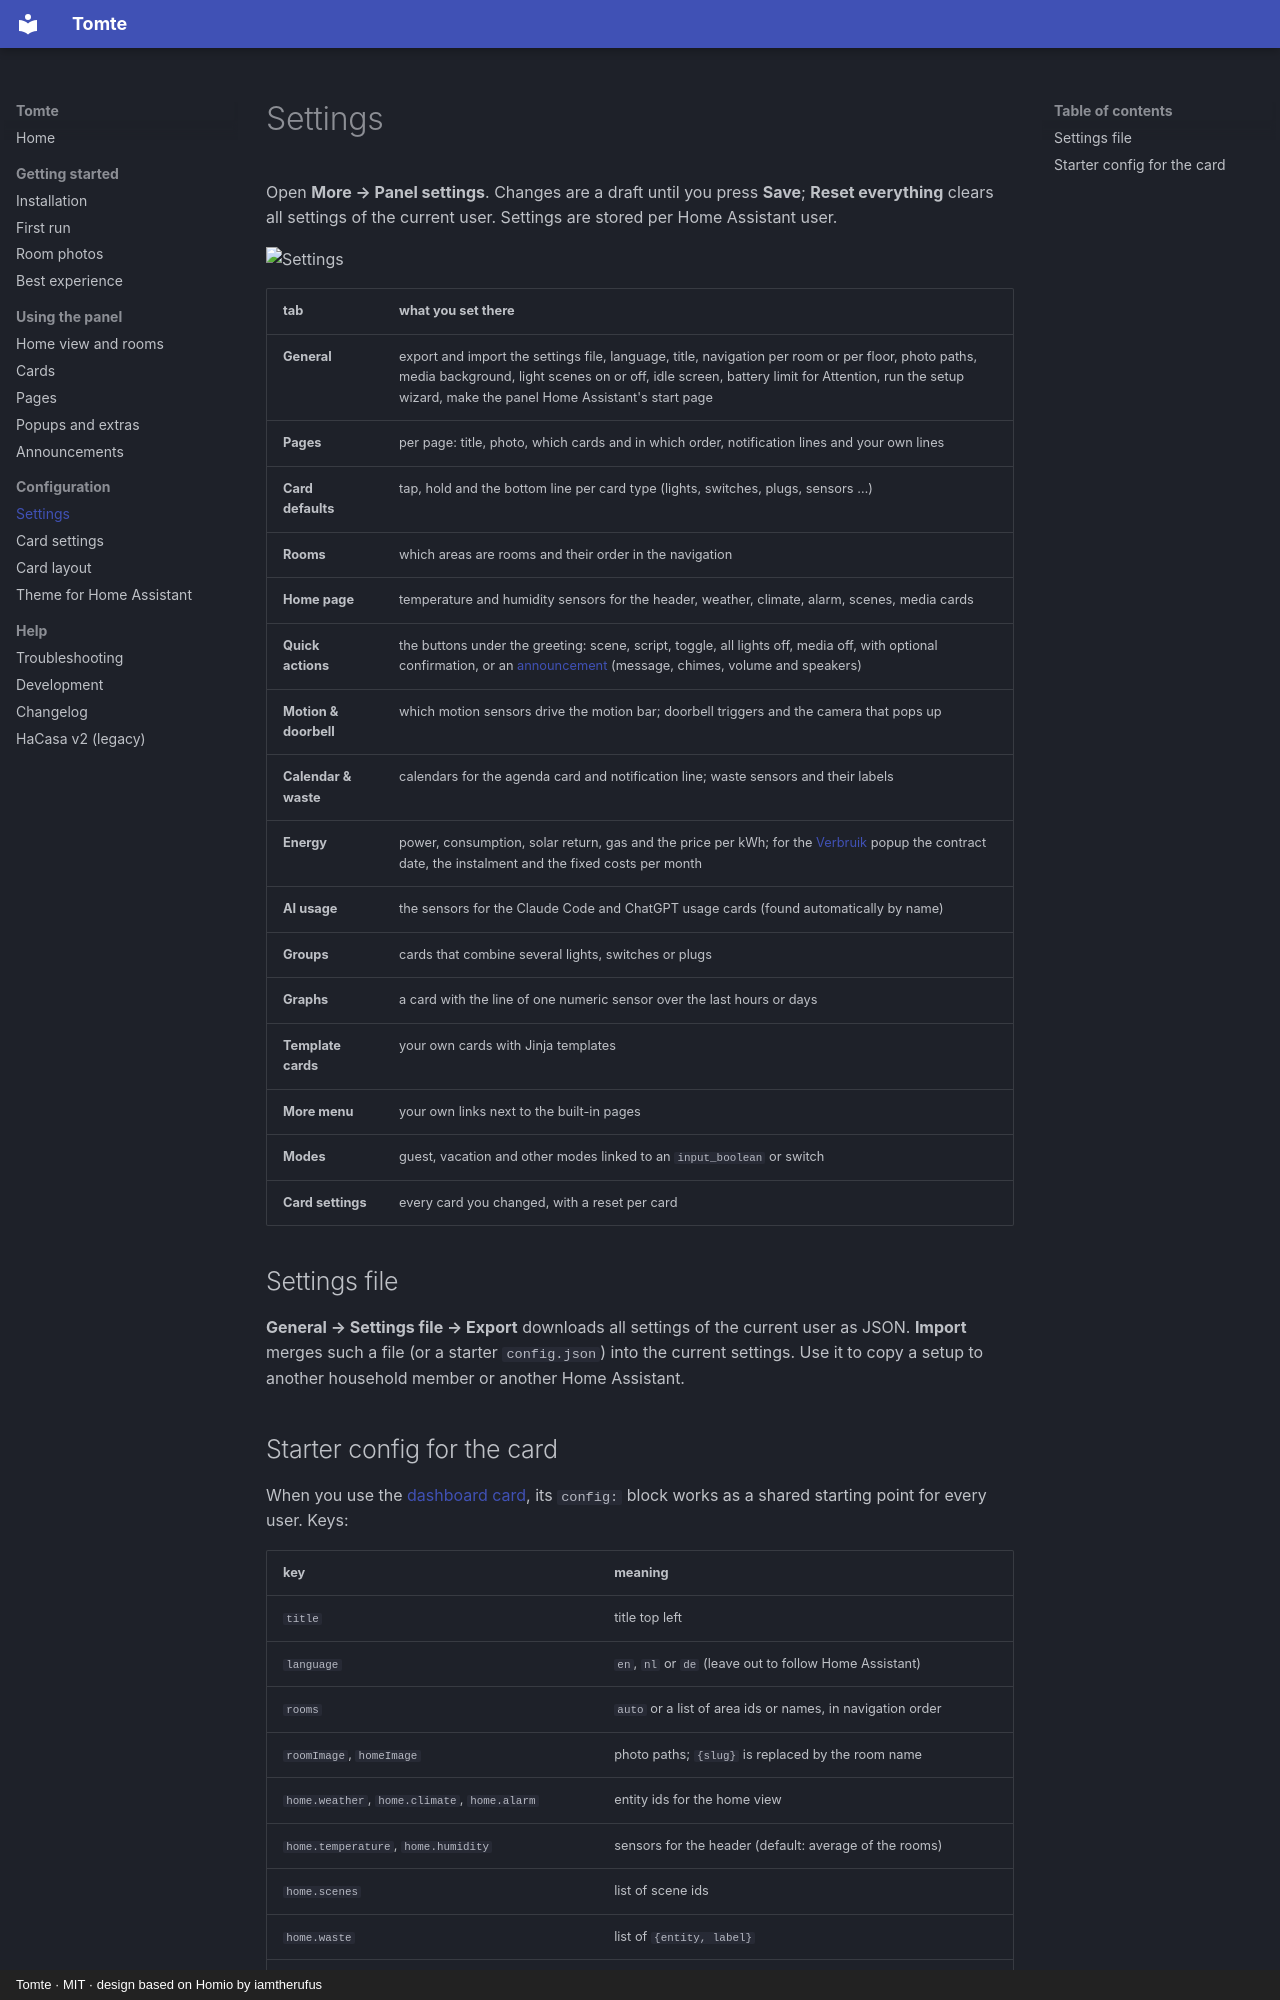

repository: emile-bodin/TomTe · page: settings/index.html · generator: mkdocs · copyright: Tomte · MIT · design based on Homio by iamtherufus

# Settings

Open **More → Panel settings**. Changes are a draft until you press **Save**; **Reset everything** clears all settings of the current user. Settings are stored per Home Assistant user.

![Settings](assets/screenshots/settings.png)

| tab | what you set there |
|---|---|
| **General** | export and import the settings file, language, title, navigation per room or per floor, photo paths, media background, light scenes on or off, idle screen, battery limit for Attention, run the setup wizard, make the panel Home Assistant's start page |
| **Pages** | per page: title, photo, which cards and in which order, notification lines and your own lines |
| **Card defaults** | tap, hold and the bottom line per card type (lights, switches, plugs, sensors …) |
| **Rooms** | which areas are rooms and their order in the navigation |
| **Home page** | temperature and humidity sensors for the header, weather, climate, alarm, scenes, media cards |
| **Quick actions** | the buttons under the greeting: scene, script, toggle, all lights off, media off, with optional confirmation, or an [announcement](announcements.md) (message, chimes, volume and speakers) |
| **Motion & doorbell** | which motion sensors drive the motion bar; doorbell triggers and the camera that pops up |
| **Calendar & waste** | calendars for the agenda card and notification line; waste sensors and their labels |
| **Energy** | power, consumption, solar return, gas and the price per kWh; for the [Verbruik](cards.md#verbruik) popup the contract date, the instalment and the fixed costs per month |
| **AI usage** | the sensors for the Claude Code and ChatGPT usage cards (found automatically by name) |
| **Groups** | cards that combine several lights, switches or plugs |
| **Graphs** | a card with the line of one numeric sensor over the last hours or days |
| **Template cards** | your own cards with Jinja templates |
| **More menu** | your own links next to the built-in pages |
| **Modes** | guest, vacation and other modes linked to an `input_boolean` or switch |
| **Card settings** | every card you changed, with a reset per card |

## Settings file

**General → Settings file → Export** downloads all settings of the current user as JSON. **Import** merges such a file (or a starter `config.json`) into the current settings. Use it to copy a setup to another household member or another Home Assistant.
